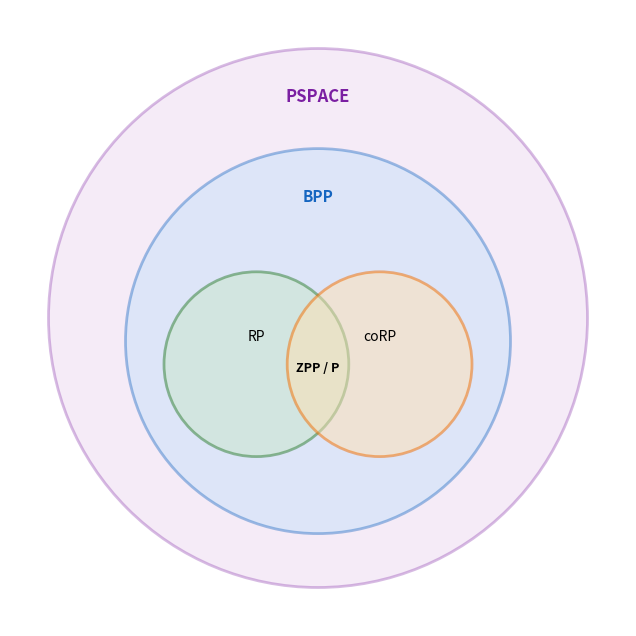

Python code for this plot:
import matplotlib.pyplot as plt

fig, ax = plt.subplots(figsize=(8, 8))

# 1. PSPACE (Outer container)
pspace = plt.Circle((0, 0), 3.5, color='#e1bee7', ec='#7b1fa2', lw=2, alpha=0.3, label='PSPACE')
# 2. BPP (Nested inside PSPACE)
bpp = plt.Circle((0, -0.3), 2.5, color='#bbdefb', ec='#1565c0', lw=2, alpha=0.4, label='BPP')
# 3. Intersecting RP and coRP inside BPP
rp = plt.Circle((-0.8, -0.6), 1.2, color='#c8e6c9', ec='#2e7d32', lw=2, alpha=0.5, label='RP')
corp = plt.Circle((0.8, -0.6), 1.2, color='#ffe0b2', ec='#ef6c00', lw=2, alpha=0.5, label='coRP')

for patch in [pspace, bpp, rp, corp]:
    ax.add_patch(patch)

# Labels
ax.text(0, 2.8, 'PSPACE', fontsize=12, fontweight='bold', ha='center', color='#7b1fa2')
ax.text(0, 1.5, 'BPP', fontsize=11, fontweight='bold', ha='center', color='#1565c0')
ax.text(-0.8, -0.3, 'RP', fontsize=10, ha='center')
ax.text(0.8, -0.3, 'coRP', fontsize=10, ha='center')
ax.text(0, -0.7, 'ZPP / P', fontsize=9, fontweight='bold', ha='center', color='black')

ax.set_xlim(-4, 4)
ax.set_ylim(-4, 4)
ax.set_aspect('equal')
plt.axis('off')

# Save as SVG to track in Git and render on GitHub
plt.savefig('complexity_classes.svg', format='svg', bbox_inches='tight')
